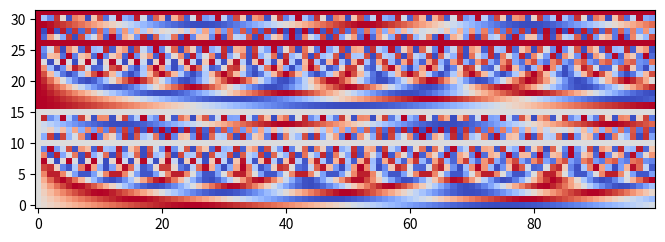
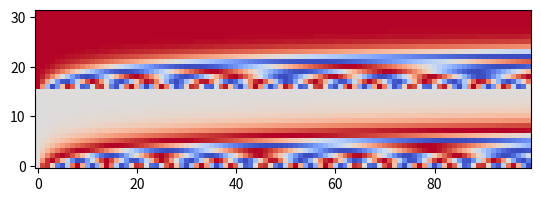

These figures' Python source, in order:
import numpy as np
import math
import matplotlib.pyplot as plt

plt.style.use("seaborn-v0_8-colorblind")

frequencies = np.exp(
    np.linspace(
        np.log(1),
        np.log(1000),
        32 // 2,
    )
)

embedding_list = []
for y in np.arange(0, 1, 0.01):
    x = np.array([[[[y]]]])
    angular_speeds = 2.0 * math.pi * frequencies
    embeddings = np.concatenate(
        [np.sin(angular_speeds * x), np.cos(angular_speeds * x)], axis=3
    )
    embedding_list.append(embeddings[0][0][0])
embedding_array = np.transpose(embedding_list)

plt.figure(figsize=(8, 6))
plt.imshow(
    embedding_array, cmap="coolwarm", interpolation="nearest", origin="lower"
)

plt.show()

def positionalencoding1d(d_model, length):
    """
    :param d_model: dimension of the model
    :param length: length of positions
    :return: length*d_model position matrix
    """
    if d_model % 2 != 0:
        raise ValueError(
            "Cannot use sin/cos positional encoding with "
            "odd dim (got dim={:d})".format(d_model)
        )
    pe = np.zeros((length, d_model))
    position = np.array(list([x] for x in np.arange(0, length)))
    div_term = np.exp(
        (np.arange(0, d_model, 2) * -(math.log(10000.0) / d_model))
    )
    pe[:, : d_model // 2] = np.sin(position * div_term)
    pe[:, d_model // 2 :] = np.cos(position * div_term)

    return pe

out = np.transpose(positionalencoding1d(32, 100))
plt.imshow(out, cmap="coolwarm", interpolation="nearest", origin="lower")
plt.show()
